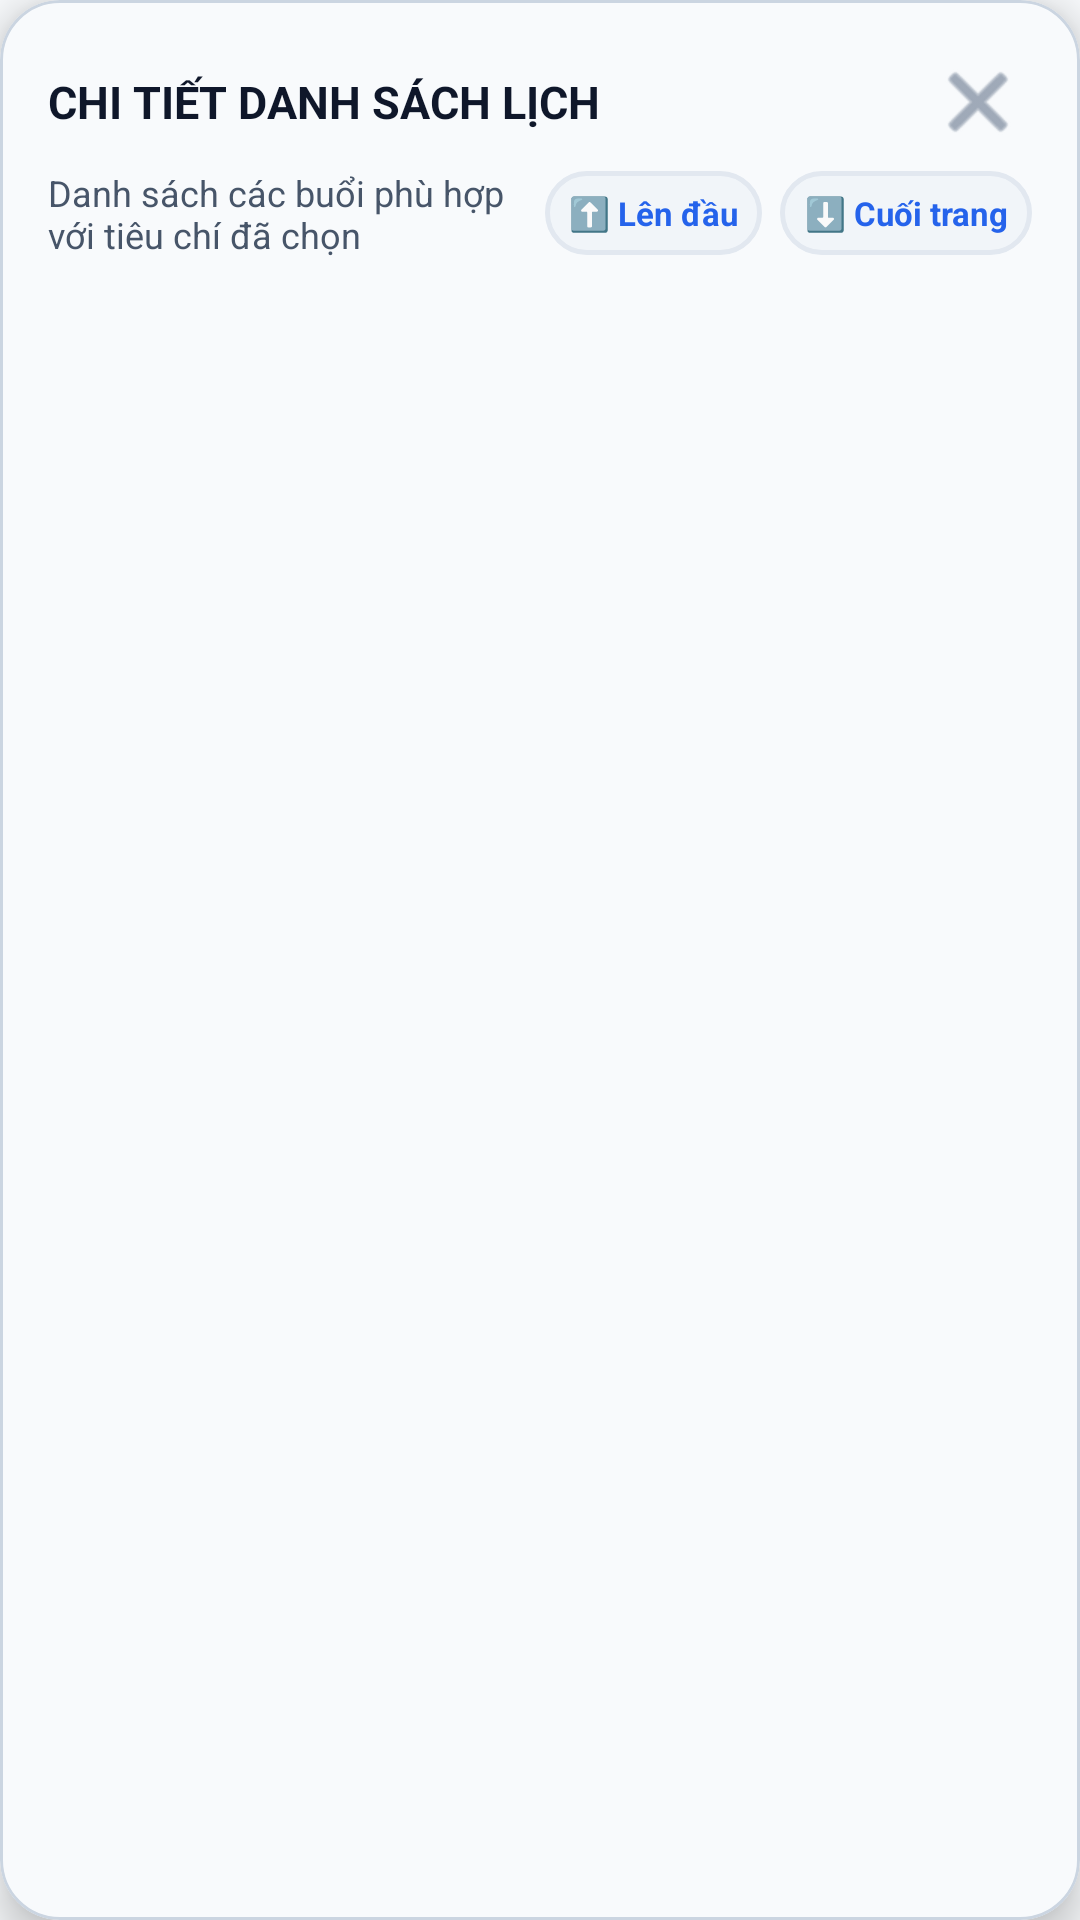

Android layout source for this screen:
<!-- AndroidManifest.xml: application theme Theme.LectuPlan -->
<!-- res/layout/dialog_chart_drilldown.xml -->
<?xml version="1.0" encoding="utf-8"?>
<com.google.android.material.card.MaterialCardView
    xmlns:android="http://schemas.android.com/apk/res/android"
    xmlns:app="http://schemas.android.com/apk/res-auto"
    android:layout_width="match_parent"
    android:layout_height="wrap_content"
    app:cardCornerRadius="20dp"
    app:cardElevation="8dp"
    app:strokeWidth="1dp"
    app:strokeColor="@color/border_default"
    app:cardBackgroundColor="@color/window_background">

    <LinearLayout
        android:layout_width="match_parent"
        android:layout_height="wrap_content"
        android:orientation="vertical"
        android:padding="16dp">

        
        <LinearLayout
            android:layout_width="match_parent"
            android:layout_height="wrap_content"
            android:orientation="horizontal"
            android:gravity="center_vertical"
            android:layout_marginBottom="4dp">

            <TextView
                android:id="@+id/tvDrillDownTitle"
                android:layout_width="0dp"
                android:layout_height="wrap_content"
                android:layout_weight="1"
                android:text="CHI TIẾT DANH SÁCH LỊCH"
                android:textSize="15sp"
                android:textStyle="bold"
                android:textColor="@color/text_primary" />

            <ImageButton
                android:id="@+id/btnDrillDownClose"
                android:layout_width="36dp"
                android:layout_height="36dp"
                android:background="?attr/selectableItemBackgroundBorderless"
                android:src="@android:drawable/ic_menu_close_clear_cancel"
                app:tint="@color/text_tertiary"
                android:contentDescription="Đóng" />
        </LinearLayout>

        
        <LinearLayout
            android:layout_width="match_parent"
            android:layout_height="wrap_content"
            android:orientation="horizontal"
            android:gravity="center_vertical"
            android:layout_marginBottom="10dp">

            <TextView
                android:id="@+id/tvDrillDownSub"
                android:layout_width="0dp"
                android:layout_height="wrap_content"
                android:layout_weight="1"
                android:text="Danh sách các buổi phù hợp với tiêu chí đã chọn"
                android:textSize="12sp"
                android:textColor="@color/text_secondary" />

            <TextView
                android:id="@+id/btnDrillDownScrollTop"
                android:layout_width="wrap_content"
                android:layout_height="28dp"
                android:background="@drawable/bg_search_input"
                android:gravity="center"
                android:paddingHorizontal="8dp"
                android:text="⬆️ Lên đầu"
                android:textColor="@color/accent_blue"
                android:textSize="11sp"
                android:textStyle="bold"
                android:clickable="true"
                android:focusable="true"
                android:layout_marginEnd="6dp" />

            <TextView
                android:id="@+id/btnDrillDownScrollBottom"
                android:layout_width="wrap_content"
                android:layout_height="28dp"
                android:background="@drawable/bg_search_input"
                android:gravity="center"
                android:paddingHorizontal="8dp"
                android:text="⬇️ Cuối trang"
                android:textColor="@color/accent_blue"
                android:textSize="11sp"
                android:textStyle="bold"
                android:clickable="true"
                android:focusable="true" />
        </LinearLayout>

        
        <androidx.recyclerview.widget.RecyclerView
            android:id="@+id/rvDrillDownEvents"
            android:layout_width="match_parent"
            android:layout_height="wrap_content"
            android:maxHeight="420dp"
            android:clipToPadding="false"
            android:overScrollMode="never" />

        
        <TextView
            android:id="@+id/tvDrillDownEmpty"
            android:layout_width="match_parent"
            android:layout_height="wrap_content"
            android:gravity="center"
            android:padding="28dp"
            android:text="Không có lịch hoặc sự kiện nào trong mục này."
            android:textSize="13sp"
            android:textColor="@color/text_tertiary"
            android:visibility="gone" />

    </LinearLayout>
</com.google.android.material.card.MaterialCardView>
<!-- resources referenced by this layout -->
<resources>
  <color name="accent_blue">#2563EB</color>
  <color name="border_default">#CBD5E1</color>
  <color name="text_primary">#0F172A</color>
  <color name="text_secondary">#475569</color>
  <color name="text_tertiary">#64748B</color>
  <color name="window_background">#F8FAFC</color>
  <!-- drawable bg_search_input (drawable) -->
  <?xml version="1.0" encoding="utf-8"?>
  <shape xmlns:android="http://schemas.android.com/apk/res/android"
      android:shape="rectangle">
      <solid android:color="@color/surface_card_secondary" />
      <corners android:radius="14dp" />
      <stroke
          android:width="1.5dp"
          android:color="@color/border_subtle" />
  </shape>
  <style name="Theme.LectuPlan" parent="Base.Theme.LectuPlan" />
  <color name="surface_card_secondary">#F1F5F9</color>
  <color name="border_subtle">#E2E8F0</color>
  <style name="Base.Theme.LectuPlan" parent="Theme.Material3.DayNight.NoActionBar">
          <item name="android:windowBackground">@color/window_background</item>
          <item name="colorSurface">@color/surface_card</item>
          <item name="colorOnSurface">@color/text_primary</item>
          <item name="colorSurfaceVariant">@color/surface_card_secondary</item>
          <item name="colorOnSurfaceVariant">@color/text_secondary</item>
          <item name="elevationOverlayEnabled">false</item>
          
          <item name="android:windowLightStatusBar" tools:targetApi="23">true</item>
          <item name="android:windowLightNavigationBar" tools:targetApi="27">true</item>
      </style>
  <color name="surface_card">#FFFFFF</color>
</resources>
